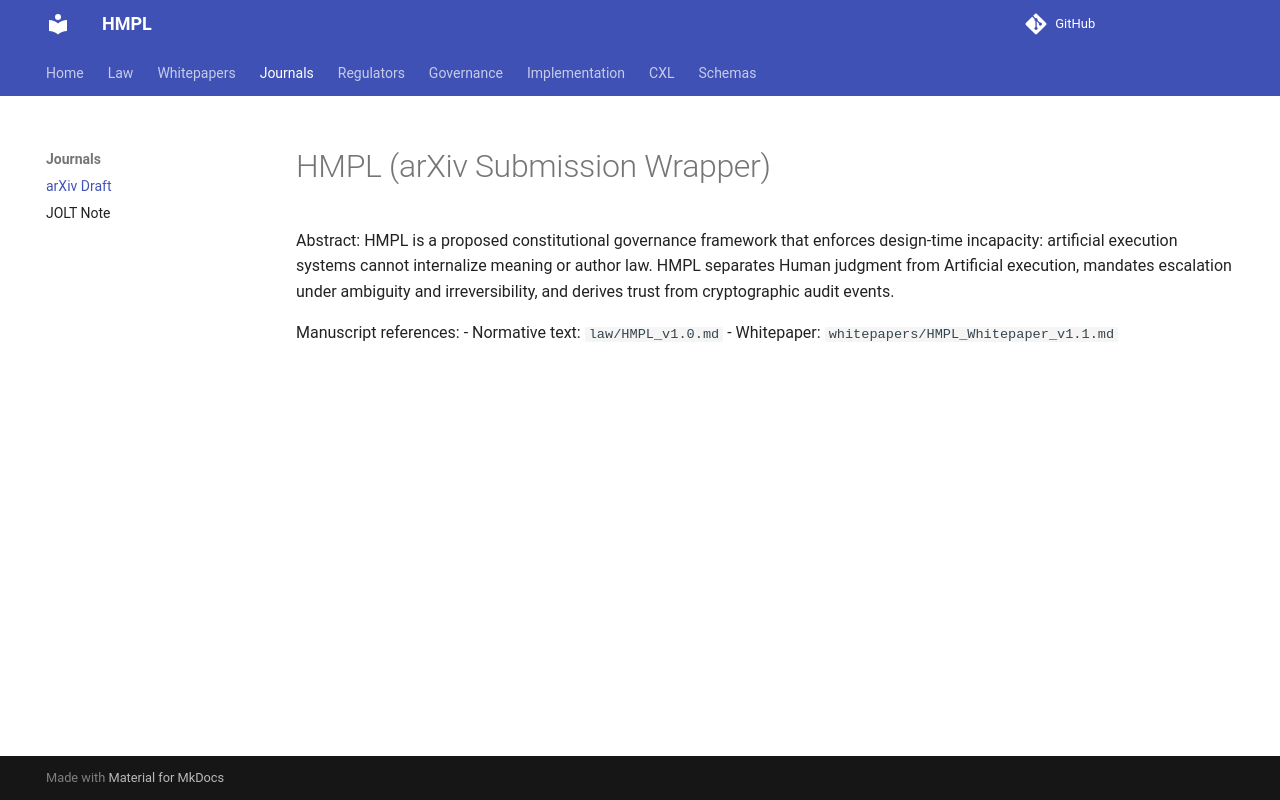

repository: ezz-ae/HMPL · page: journals/HMPL_arXiv_Submission/index.html · generator: mkdocs


# HMPL (arXiv Submission Wrapper)

Abstract:
HMPL is a proposed constitutional governance framework that enforces design-time incapacity: artificial execution systems cannot internalize meaning or author law. HMPL separates Human judgment from Artificial execution, mandates escalation under ambiguity and irreversibility, and derives trust from cryptographic audit events.

Manuscript references:
- Normative text: `law/HMPL_v1.0.md`
- Whitepaper: `whitepapers/HMPL_Whitepaper_v1.1.md`
